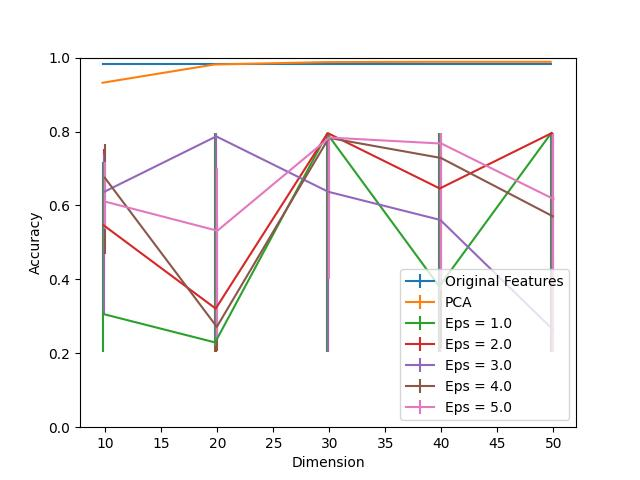

Values plotted in this chart, from the file beside it:
Dimension, PCA, Eps = 1.0, Eps = 1.0 25, Eps = 1.0 75, Eps = 2.0, Eps = 2.0 25, Eps = 2.0 75, Eps = 3.0, Eps = 3.0 25, Eps = 3.0 75, Eps = 4.0, Eps = 4.0 25, Eps = 4.0 75, Eps = 5.0, Eps = 5.0 25, Eps = 5.0 75, Original Features
10, 0.9319, 0.3063, 0.1021, 0.4109, 0.5462, 0.1467, 0.2075, 0.637, 0.3306, 0.1021, 0.675, 0.2075, 0.09157, 0.6102, 0.07374, 0.107, 0.9838
20, 0.9814, 0.2293, 0.02512, 0.5665, 0.3209, 0.1167, 0.4741, 0.7869, 0.5673, 0.008914, 0.2715, 0.06645, 0.2974, 0.5316, 0.2917, 0.171, 0.9838
30, 0.9878, 0.7942, 0.59, 0.001621, 0.7958, 0.5916, 0.0, 0.637, 0.4327, 0.1588, 0.7828, 0.2771, 0.01297, 0.7836, 0.3833, 0.01216, 0.9838
40, 0.9887, 0.3809, 0.1767, 0.4149, 0.6459, 0.4417, 0.1499, 0.5608, 0.3566, 0.235, 0.7285, 0.5154, 0.06726, 0.7674, 0.3955, 0.02836, 0.9838
50, 0.9887, 0.7958, 0.5916, 0.0, 0.7958, 0.5916, 0.0, 0.2658, 0.06159, 0.5235, 0.5705, 0.3663, 0.2253, 0.6175, 0.4133, 0.1783, 0.9838
